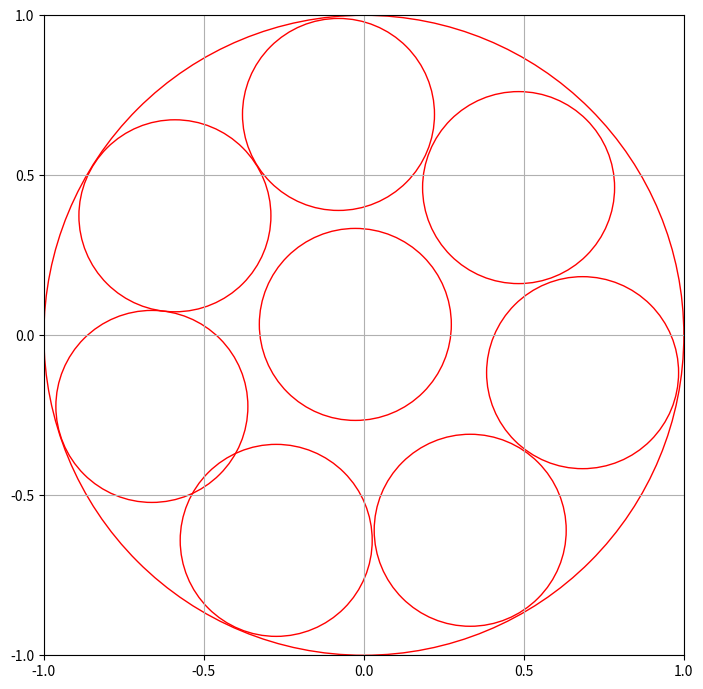

This figure's Python source:
import matplotlib.pyplot as plt
import numpy as np

ppi = 72  # points per inche

# 枠の範囲指定
xmin, xmax = -1.0, 1.0
ymin, ymax = -1.0, 1.0

# test
#xmin,xmax=-0.3, 0.3
#ymin,ymax=-0.3, 0.3

# 半径r=0.3
# a=[ 0.40194543 , 0.29018789, -0.47869257 , 0.45331486 , 0.17041922, -0.59413643]        #丸が３つ
# a=[ 0.37097018 , 0.54441343, -0.51666409, -0.32461658 ,-0.29384751 , 0.49103579,0.12731506 ,-0.18810419]        #丸が４つ
# a=[ 0.14993466, -0.52499888, -0.45717835, -0.4115546 , -0.30629107 , 0.57899767,0.64707459 ,-0.13565875  ,0.33107029  ,0.4157209 ]      #丸が５つ
# a=[ 0.43339804, -0.54953656 ,-0.01559882 , 0.06813628 , 0.28599001 , 0.59378496,-0.1783536 , -0.58393217 ,-0.48493249 , 0.45748832 , 0.68493872  ,0.0184279 ]       #丸が６つ
a = [0.66120647,  0.16330616,  0.04030388, -0.08140097, -0.08021061, -0.67602997, -0.63662652, -
     0.04538809, -0.35323035,  0.56632653,  0.51720384, -0.47027883, 0.25690683,  0.60938254]  # 〇が７つ
a = [-0.6624069, -0.22234021, -0.07924943,  0.69012099, -0.2738884, -0.64092365, -0.02662312,  0.03394573, 0.48356101,
     0.46149565, -0.59041804,  0.37339862, 0.33236499, -0.60934394,  0.68357431, -0.11684628]  # 丸が８つ     #半径

# 半径r=0.2
# a=[-0.13516218, -0.17063336, -0.06705681,  0.3075412 ,0.49891706, -0.57102333, -0.70565575, -0.3090627 ,0.53094452,  0.05389106, -0.50140135,  0.14508981,0.50391367,  0.60273124]      #7
# a=[-0.73093682, -0.18866343,  0.10159392,  0.1866334 , 0.6217725 , -0.44324942, -0.19473895, -0.56690099, -0.32126626,  0.56276815, -0.39238057,  0.05898428,0.44403651,  0.65316018,  0.04775488,  0.77889703, 0.22812506, -0.29697713,  0.76147657, -0.04987829]     #10
# a=[ 0.27086347, -0.04238108,  0.74871036, -0.15635001, -0.00661062, -0.35709581, -0.32723917, -0.08842222, -0.57423398, -0.55055043,  0.67064179,  0.29185817, 0.36531241,  0.65959449, -0.75826428, -0.19187353,-0.67518623,  0.20085329,  0.47847807, -0.46868565,-0.51684608,  0.60088327, -0.02954016,  0.73819632,-0.11875685,  0.32934918, -0.23266384, -0.76203804,0.17068849, -0.72967266]       #15

# 枠が四角 r=0.2
#a=[-0.68275889,  0.67253369,  0.66214113, -0.68530695,-0.01579987,  0.15404593,  0.68812784, -0.08279272,-0.67288346, -0.44463454, -0.1048584 , -0.68137746,0.63714141,  0.54386957]
# a=[-0.03947964, -0.23946591, -0.22995645, -0.69432882,0.65258532, -0.77586402, -0.49487844,  0.78649291,0.30019438,  0.77556241,  0.29801875,  0.2335247 ,-0.31584152,  0.05415235,  0.7806431 ,  0.64798127,-0.79966691,  0.04068039,  0.5795197 , -0.35392522,-0.09768856,  0.45351739, -0.78613288,  0.49048895,0.22325311, -0.64384213,  0.67309037,  0.09295198,-0.76310708, -0.43881496]       #15
#a=[-0.0130289 ,  0.50890339, -0.58065555,  0.0445031 ,-0.60994134,  0.68265477,  0.69825388,  0.64297143,-0.04152371, -0.69237973,  0.05692199, -0.09634862,0.09188014,  0.68264881,  0.65339478, -0.64992365,-0.65979494, -0.6704227 ,  0.64149992,  0.04408254]
#a=[ 0.30489821,  0.1970068 , -0.18027823, -0.50585757,-0.78606691, -0.05514887, -0.02106567, -0.13809629,0.76605058, -0.18972275, -0.79950345,  0.35388225,-0.74690733, -0.58821238, -0.12525946,  0.71870394,0.73486751,  0.40014501,  0.76217191, -0.77267482,-0.10314982,  0.31309029, -0.39244117,  0.02020831,0.63569581,  0.79318478, -0.48003147,  0.50525542,0.59975628, -0.55364124, -0.35606427, -0.76099049,-0.78517767,  0.79975604,  0.25810879,  0.64631672,0.18015323, -0.75734507,  0.3665205 , -0.21058031]
#a=[ 0.78278877, -0.77964702, -0.33732742,  0.77342217,-0.79991945,  0.23923433, -0.79753456, -0.38355638,0.70691746,  0.38805837, -0.4890074 ,  0.40307099,-0.08966161,  0.3398592 , -0.4950254 , -0.03600043,0.27586309, -0.3146521 ,  0.33331729,  0.17395466,0.71679129,  0.78997723, -0.37548639, -0.7989629 ,0.38258815, -0.78267704,  0.79467756, -0.15634018,0.35311491,  0.58417622,  0.68040688, -0.35783691,-0.0737831 , -0.07368886,  0.00242952, -0.63784754,0.79989181,  0.25899568, -0.79228195, -0.79934705,-0.32859384, -0.4006004 ,  0.07409263,  0.79270353,-0.75669273,  0.78874825]
#a=[ 0.30489821,  0.1970068 , -0.39180399, -0.38675977,-0.78606691, -0.05514887, -0.02106567, -0.11128673,0.76605058, -0.18972275, -0.79950345,  0.35388225,-0.77480427, -0.58821238, -0.122603  ,  0.78523457,0.75013266,  0.40014501,  0.7979344 , -0.78308246,-0.09250628,  0.31309029, -0.39244117,  0.04376032,0.62684481,  0.79318478, -0.45003951,  0.55106522,0.50515903, -0.50803201, -0.23986549, -0.76099049,-0.78517767,  0.79975604,  0.26720898,  0.60748002,0.18015323, -0.75734507,  0.3665205 , -0.21444992]
# a=[ 0.30489821,  0.1970068 , -0.39180399, -0.38675977,-0.78606691, -0.30625141, -0.02106567, -0.11128673,0.70707974,  0.02710255, -0.79950345,  0.35388225,-0.77480427, -0.78785699, -0.122603  ,  0.78523457,0.78574453,  0.42158053,  0.7979344 , -0.78308246,-0.09250628,  0.31309029, -0.39244117,  0.04376032,0.62684481,  0.79318478, -0.45003951,  0.55106522,0.74681309, -0.38052729, -0.23986549, -0.76099049,-0.78517767,  0.79903336,  0.26720898,  0.60748002,0.22405146, -0.64278417,  0.37525784, -0.20171823]         #20個
x, y = [], []
x1 = 0
y1 = 0
for i in range(0, len(a), 2):
    x.append(a[i])
    y.append(a[i+1])
# size=0.3     # 小さい円の半径
# size=0.2
size1 = 1.0  # フライパンの大きさ

# mac
size = 0.3
#size = 0.2 * 0.9
size1 = 1.0

for i in range(int(len(a)/2)):
    z = (x[i]*x[i]+y[i]*y[i])**(1/2)+0.2
    print(z)

# dpiは任意の値を設定できる。デフォルトは100
fig = plt.figure(figsize=(8, 8), dpi=100.0)
ax = fig.add_axes((0.1,  0.1, 0.8, 0.8))

ax.set_aspect("equal")  # アスペクト比を等しくする
# 今は枠のサイズ設定で最初から等しいのであってもなくてもよい

# 描写範囲の長さを取得(dpi単位)
# x軸をベースに計算しているがy軸でも同じ。アスペクト比が違えばおかしくなる
ax_length = ax.bbox.get_points()[1][0]-ax.bbox.get_points()[0][0]
# dpi単位の長さをポイント単位に変換(dpiからインチ単位にし、インチからポイント単位に変換)
ax_point = ax_length*ppi/fig.dpi
# x軸の実スケールをポイント単位に変換
xsize = xmax-xmin
fact = ax_point/xsize

# scatterのマーカーサイズは直径のポイントの二乗を描くため、実スケールの半径をポイントに変換し直径にしておく
size *= 2*fact
size1 *= 2*fact

# test
# x,y=0,0

# 二乗にして与える
# ax.scatter(x,y,s=size**2, linewidths=0)            #ノーマル
ax.scatter(x, y, s=size**2, facecolors='none', edgecolors='r')  # 枠線だけ
ax.scatter(x1, y1, s=size1*size1, facecolors='none', edgecolors='r')

ax.set_xlim(xmin, xmax)
ax.set_ylim(ymin, ymax)

ax.set_xticks(np.linspace(ax.get_xlim()[0], ax.get_xlim()[1], 5))
ax.set_yticks(np.linspace(ax.get_ylim()[0], ax.get_ylim()[1], 5))

ax.grid(which='both', axis='both')

plt.show()
